The GitHub repository Yannickthomas0602/Yolo_projet_etude contains a labelled image folder "dataset_oiseaux" with 4 categories: balbuzard, cormoran, heron, mouette goeland. Examples follow, each with its label.

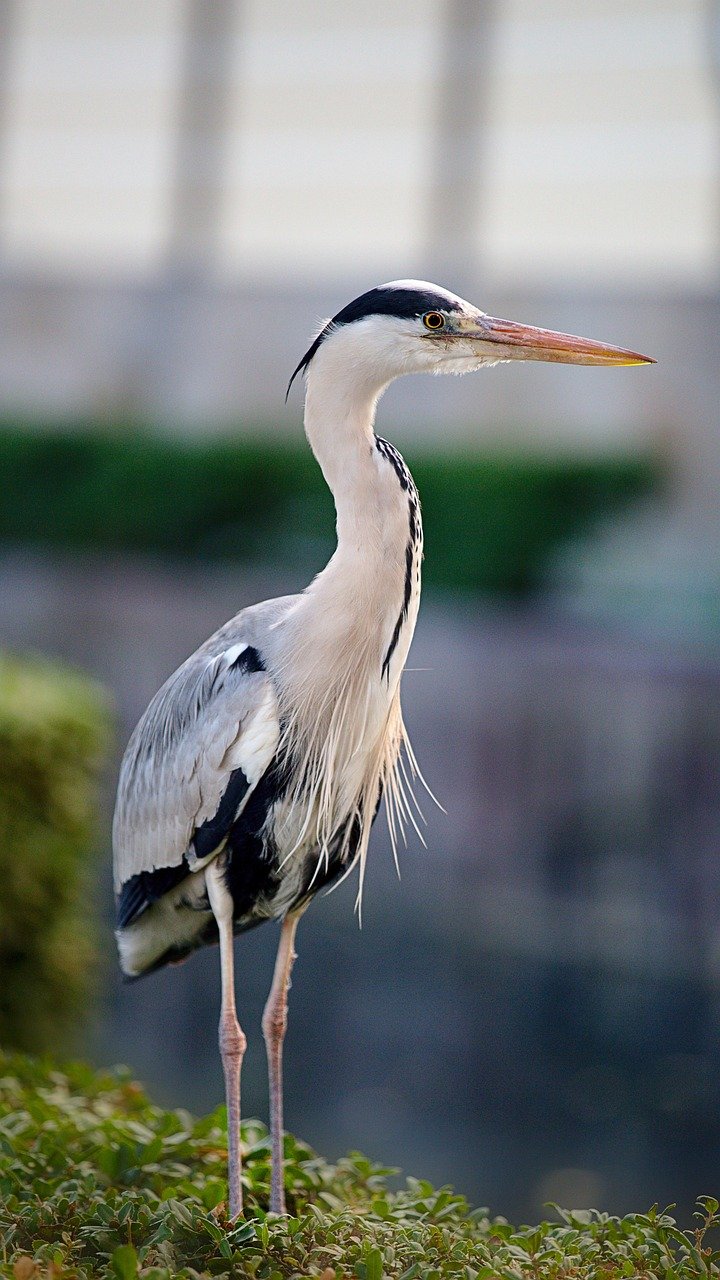
Label: heron

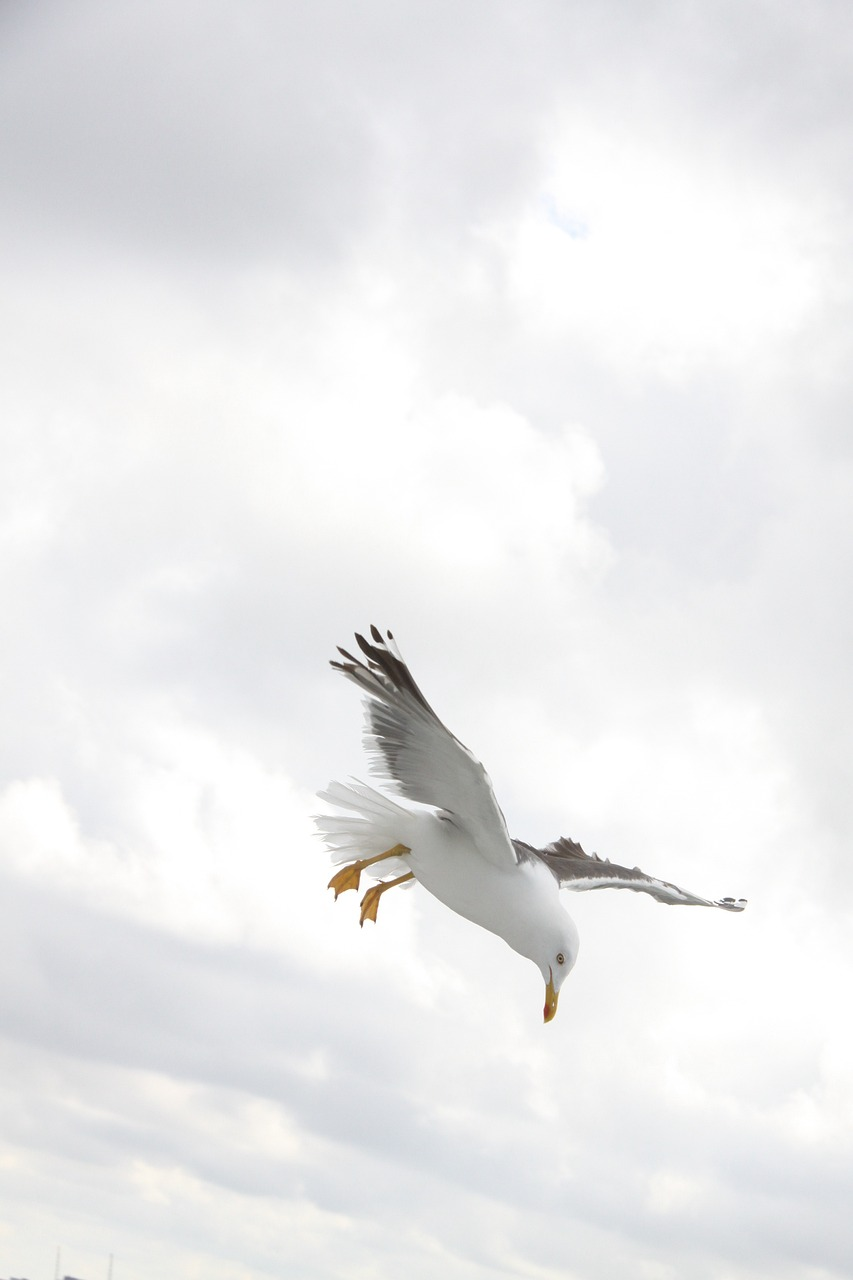
Label: mouette goeland

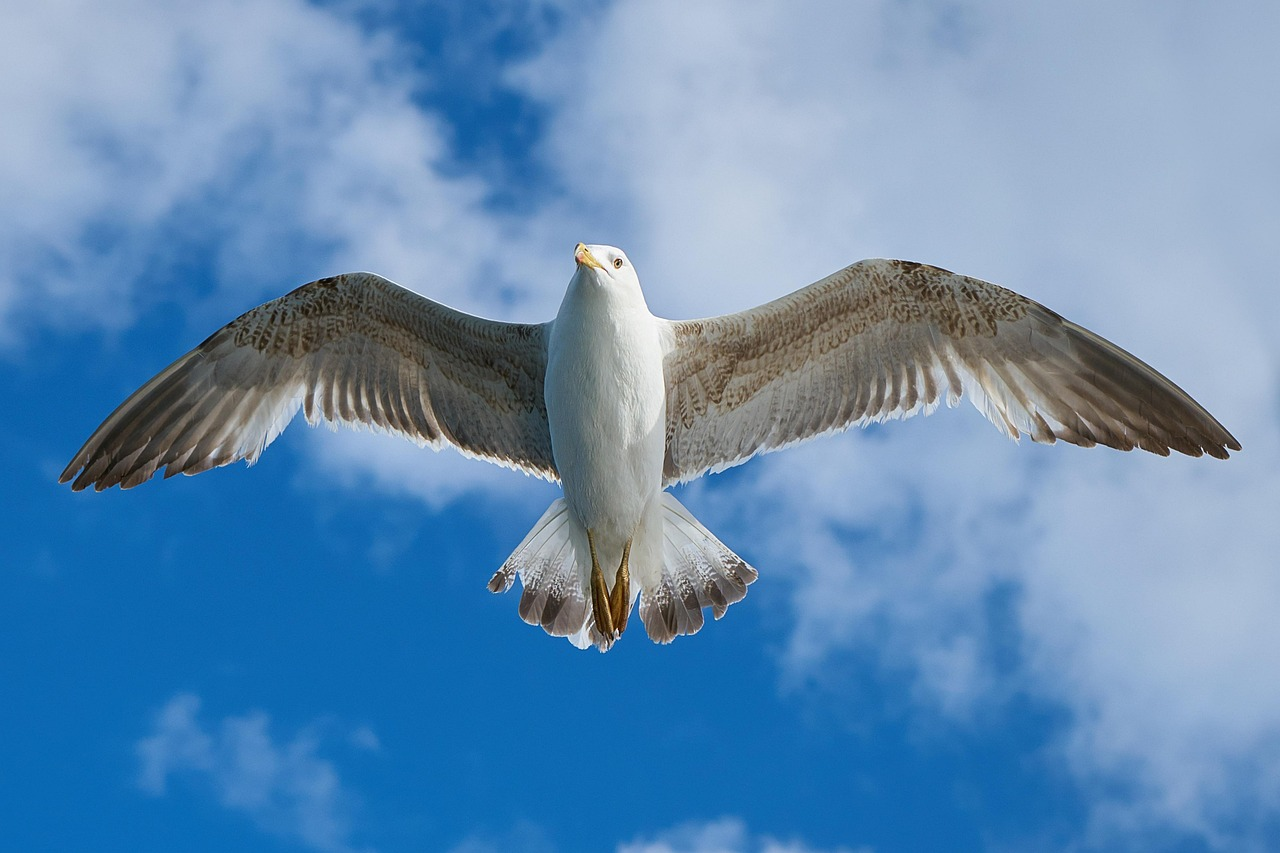
Label: mouette goeland

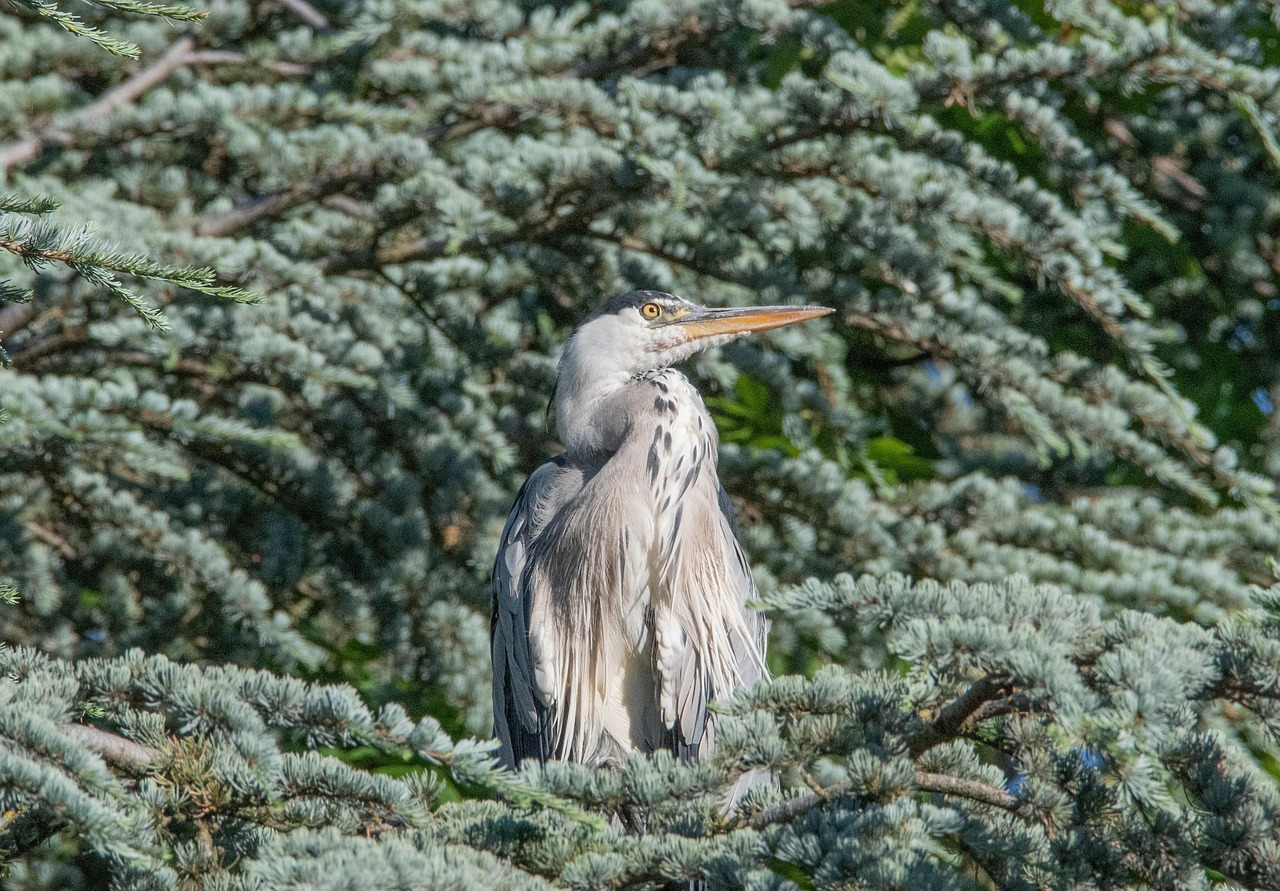
Label: heron

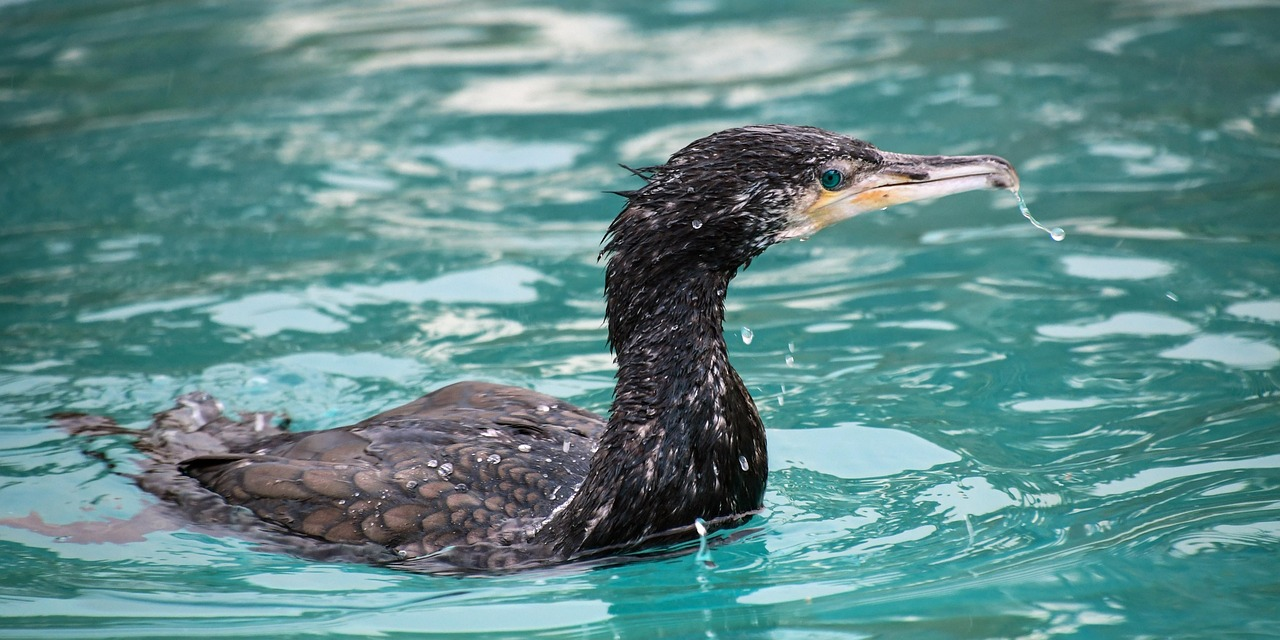
Label: cormoran

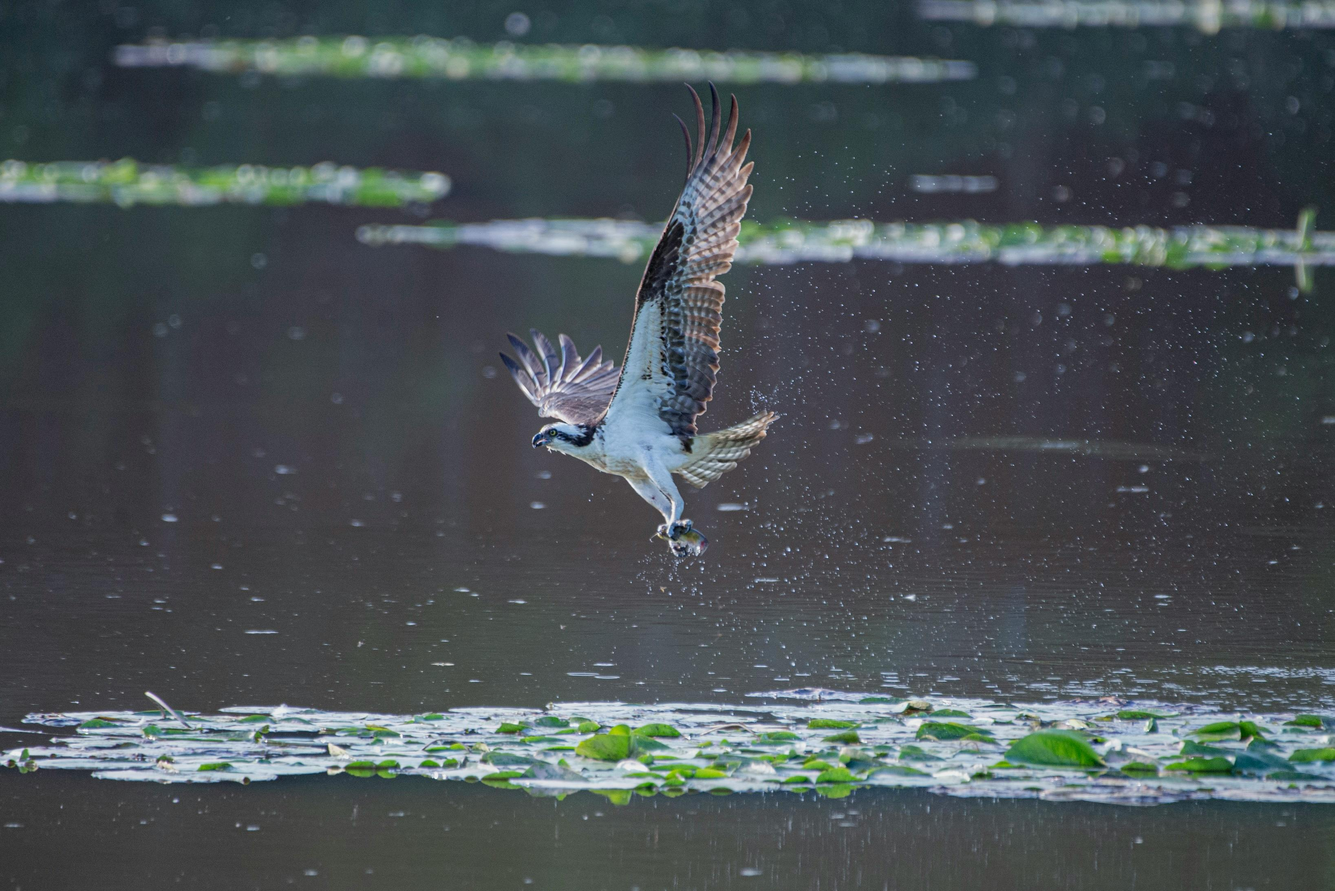
Label: balbuzard
